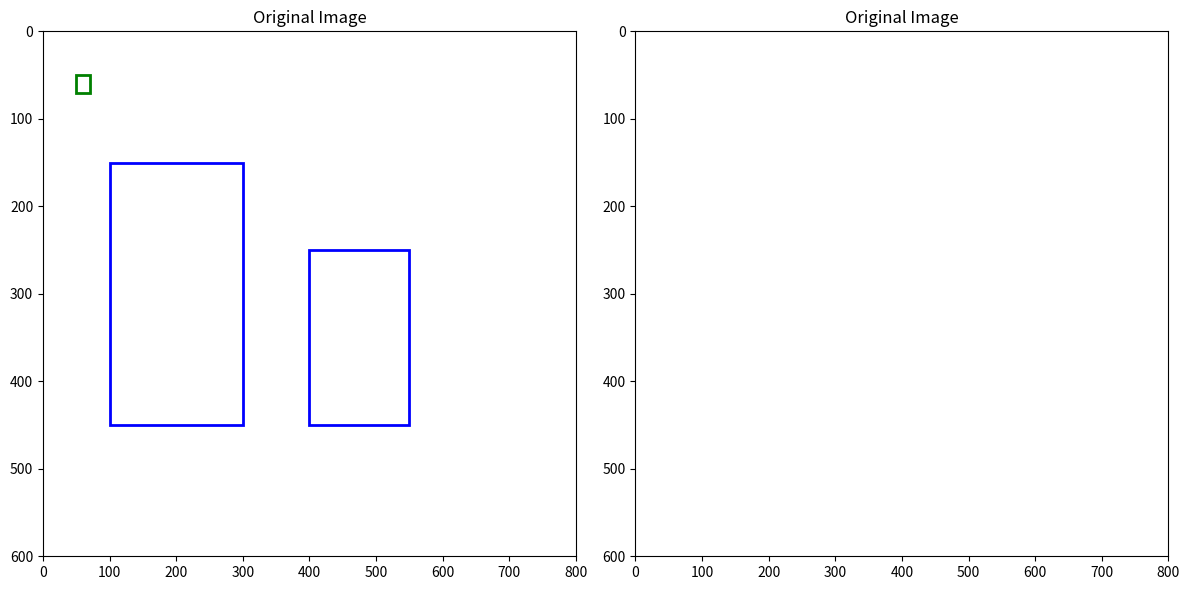

Recreate this plot in Python.
import matplotlib.pyplot as plt
import matplotlib.patches as patches

# 输入图片尺寸和xywh的box信息
image_width = 800
image_height = 600
facade_Para={

    'windows':[[100, 150, 200, 300],[400, 250, 150, 200]],
    'doors':[[50, 50, 20, 20]],
    
}

# 创建一个子图布局 (1行2列)
# fig, axs = plt.subplots(1, 2, figsize=(12, 6))  # 1行2列的子图
plt.figure(figsize=(12, 6))
plt.subplot(1, 2, 1)
plt.title('Original Image')
plt.xlim(0, image_width)
plt.ylim(image_height, 0)
for key,value in facade_Para.items():
        match key:
            case 'windows':
                for box in value:
                    rect = patches.Rectangle(
                        (box[0], box[1]), box[2], box[3], 
                        linewidth=2, edgecolor='b', facecolor='none'
                    )
                    plt.gca().add_patch(rect)
            case 'doors':
                for box in value:
                    rect = patches.Rectangle(
                        (box[0], box[1]), box[2], box[3], 
                        linewidth=2, edgecolor='g', facecolor='none'
                    )
                    plt.gca().add_patch(rect)
plt.subplot(1, 2, 2)
plt.title('Original Image')
plt.xlim(0, image_width)
plt.ylim(image_height, 0)

# 调整子图间距
plt.tight_layout()

# 显示图像
plt.show()

